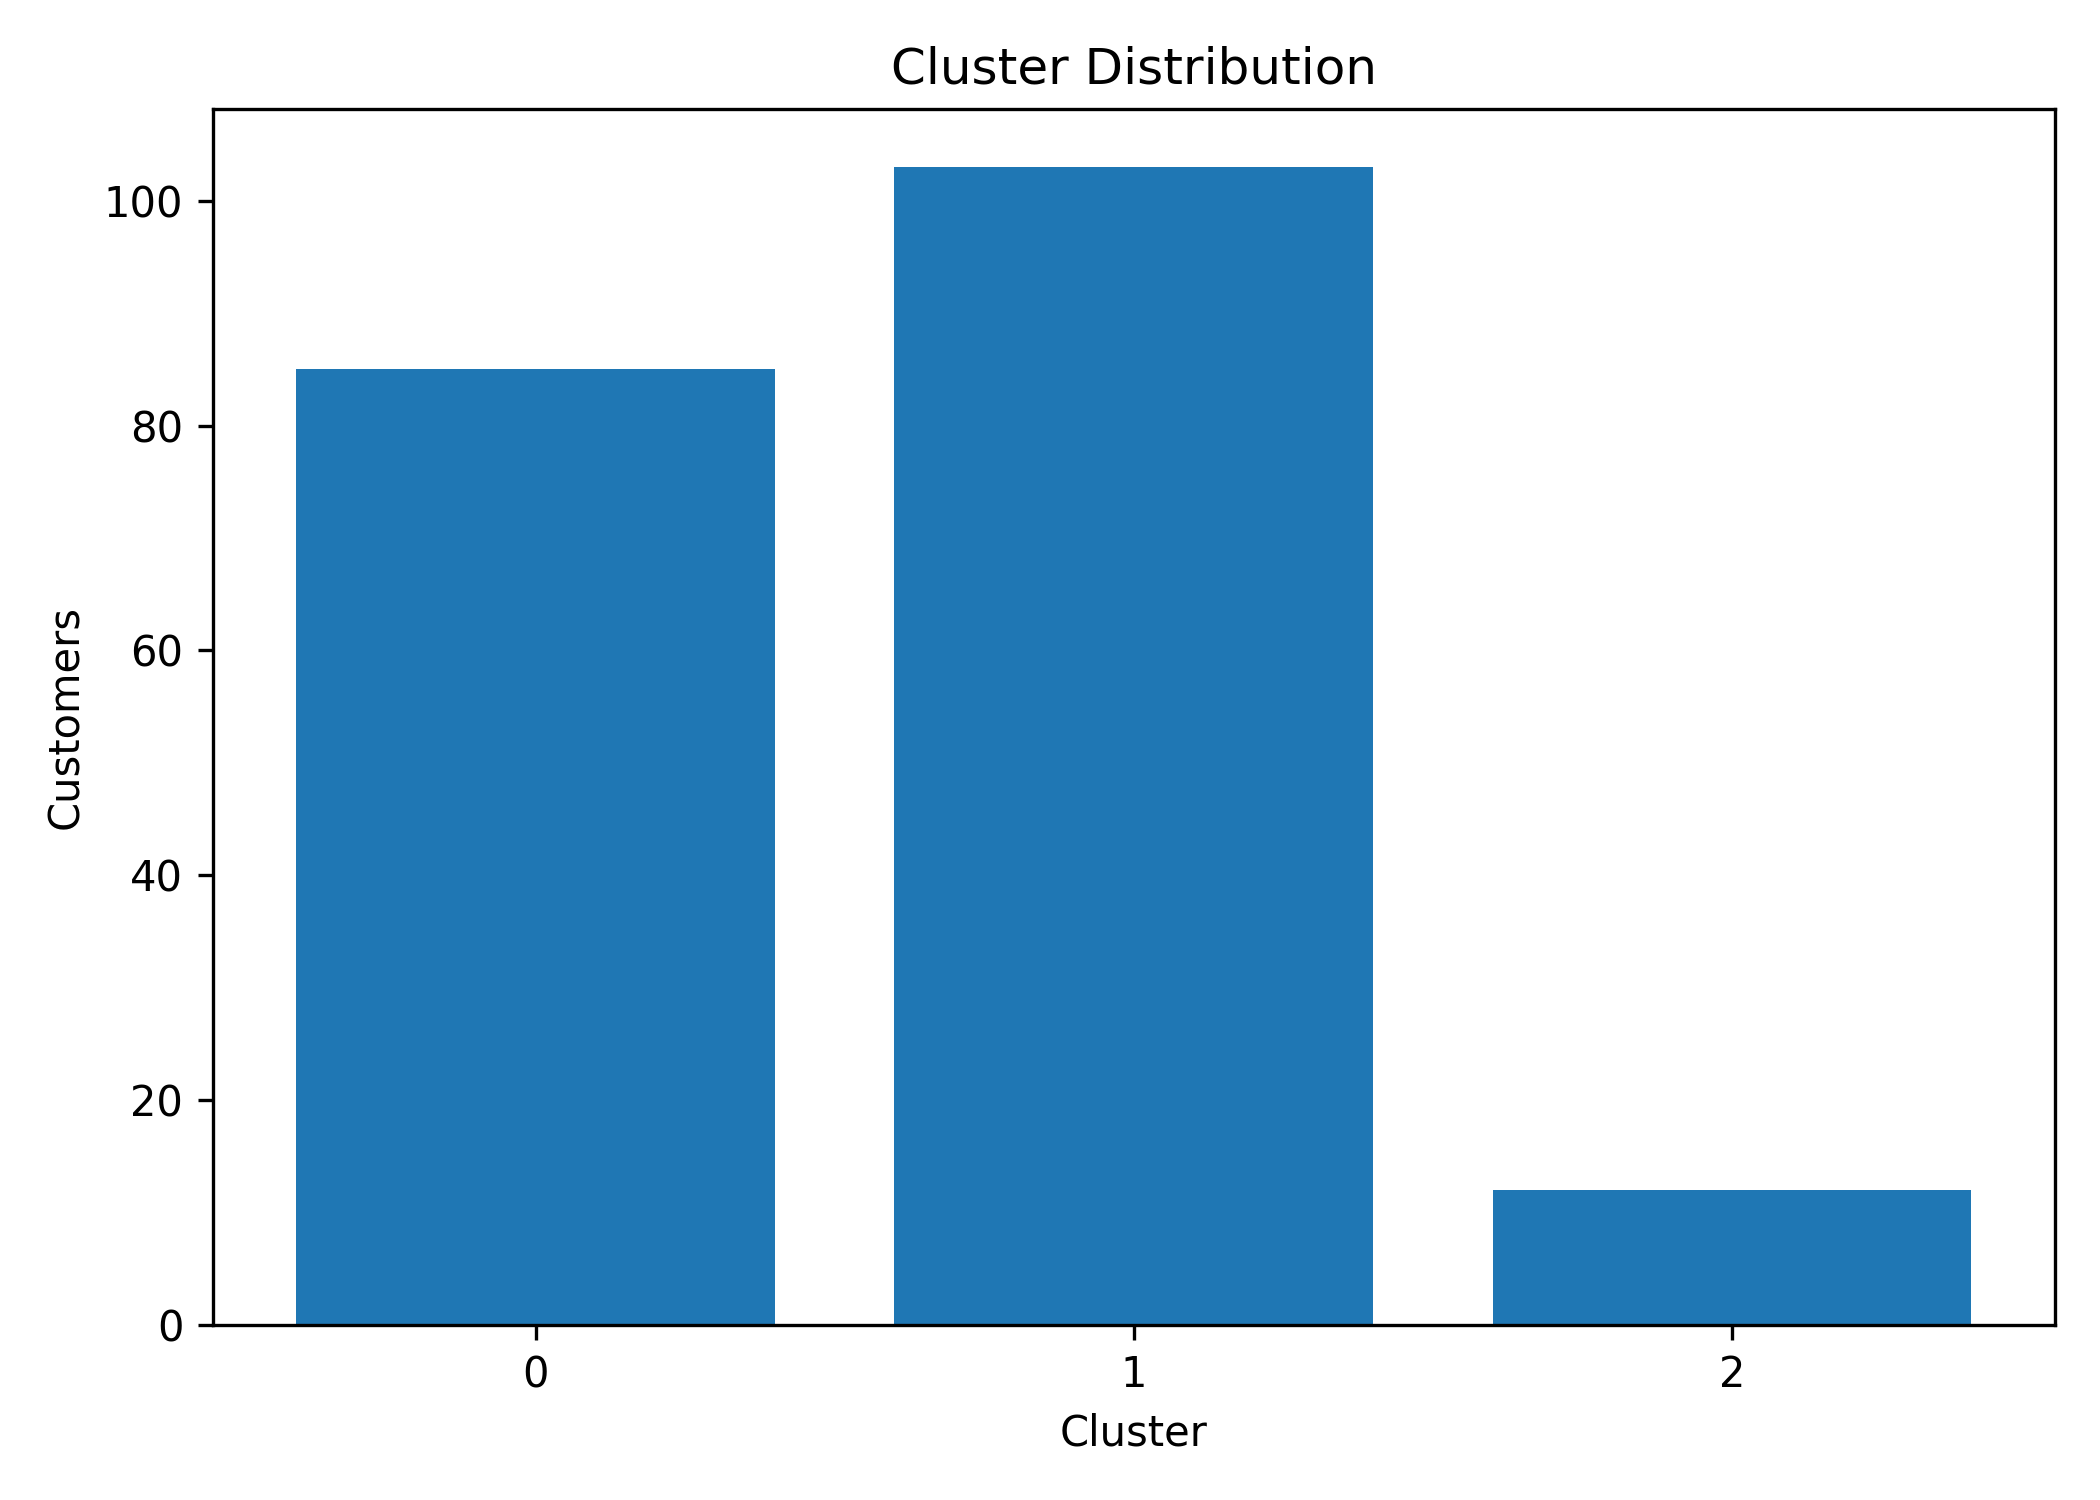

The data file committed next to this chart (first rows):
Cluster, Count
0, 85
1, 103
2, 12
